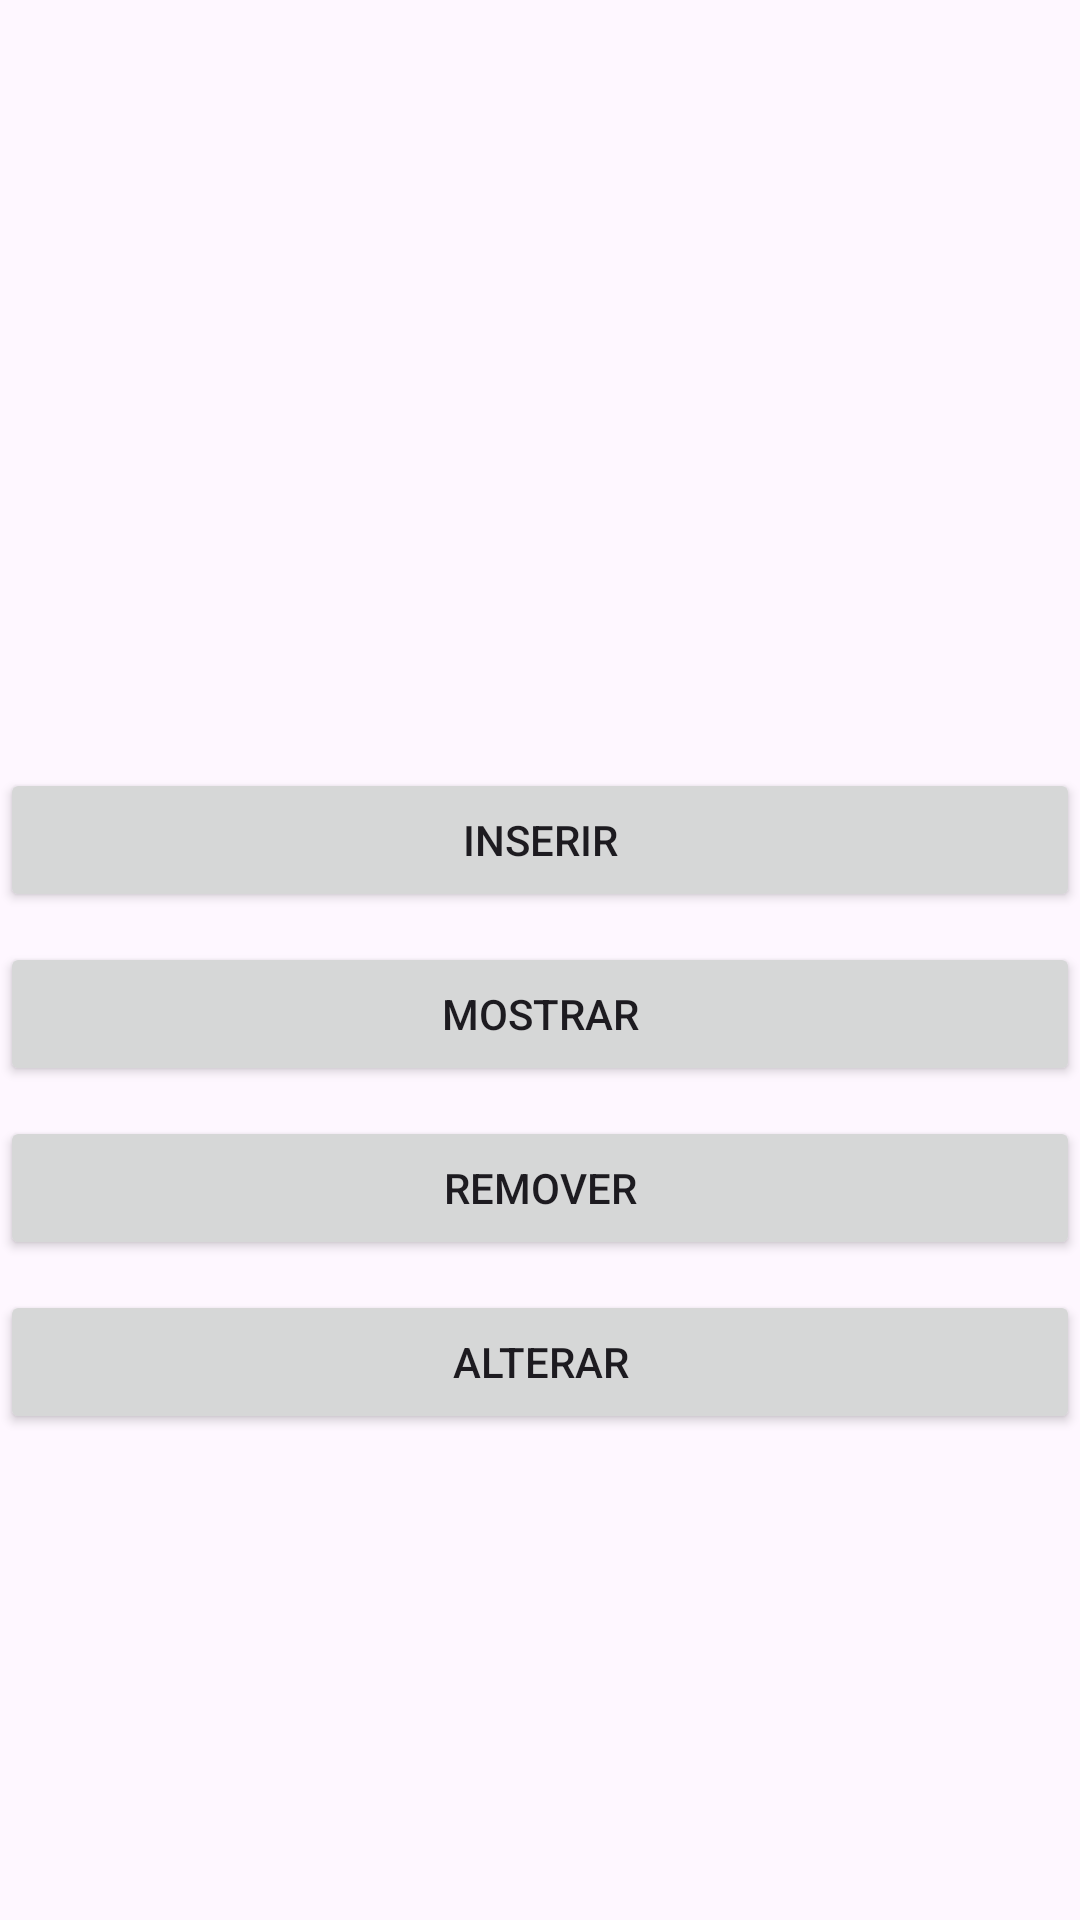

Reconstruct the res/layout file that produces this screen, plus the resources it refers to.
<!-- AndroidManifest.xml: application theme Theme.HerancaAlex -->
<!-- res/layout/activity_main.xml -->
<?xml version="1.0" encoding="utf-8"?>
<RelativeLayout xmlns:android="http://schemas.android.com/apk/res/android"
    xmlns:app="http://schemas.android.com/apk/res-auto"
    xmlns:tools="http://schemas.android.com/tools"
    android:layout_width="match_parent"
    android:layout_margin="32dp"
    android:layout_height="match_parent"
    tools:context=".activities.MainActivity">

    <Button
        android:id="@+id/button_inserir"
        android:text="INSERIR"
        android:layout_marginTop="256dp"
        android:layout_width="match_parent"
        android:layout_height="wrap_content"/>

    <Button
        android:id="@+id/button_mostrar"
        android:layout_below="@id/button_inserir"
        android:layout_marginTop="10dp"
        android:text="MOSTRAR"
        android:layout_width="match_parent"
        android:layout_height="wrap_content"/>

    <Button
        android:id="@+id/button_remover"
        android:layout_below="@id/button_mostrar"
        android:layout_marginTop="10dp"
        android:text="REMOVER"
        android:layout_width="match_parent"
        android:layout_height="wrap_content"/>

    <Button
        android:id="@+id/button_alterar"
        android:layout_below="@id/button_remover"
        android:layout_marginTop="10dp"
        android:text="ALTERAR"
        android:layout_width="match_parent"
        android:layout_height="wrap_content"/>


</RelativeLayout>
<!-- resources referenced by this layout -->
<resources>
  <style name="Theme.HerancaAlex" parent="Base.Theme.HerancaAlex" />
  <style name="Base.Theme.HerancaAlex" parent="Theme.Material3.DayNight.NoActionBar">
          
          
      </style>
</resources>
